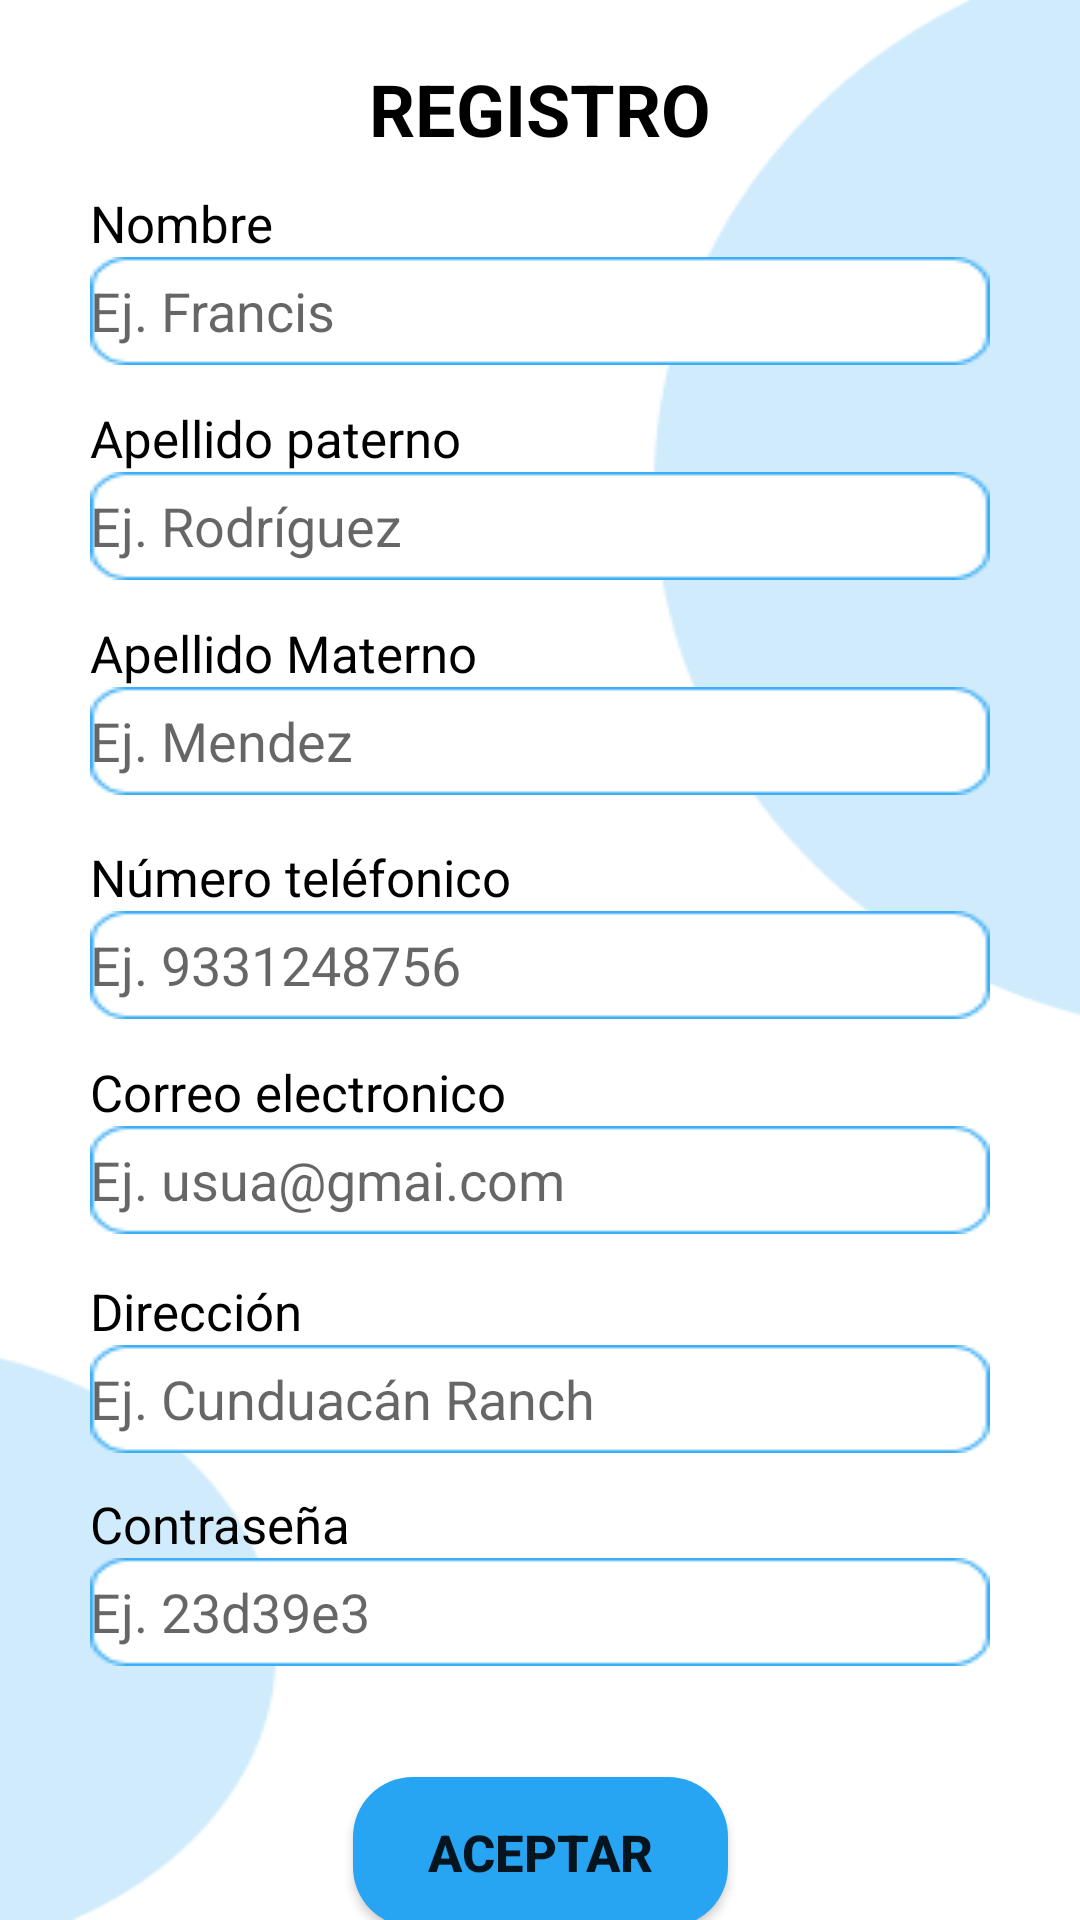

Here is an Android app screen rendered from its layout file. Give the layout XML and the strings, colors and styles it references.
<!-- AndroidManifest.xml: application theme Theme.CAM17 -->
<!-- res/layout/activity_registro.xml -->
<?xml version="1.0" encoding="utf-8"?>
<androidx.constraintlayout.widget.ConstraintLayout xmlns:android="http://schemas.android.com/apk/res/android"
    xmlns:app="http://schemas.android.com/apk/res-auto"
    xmlns:tools="http://schemas.android.com/tools"
    android:id="@+id/main"
    android:layout_width="match_parent"
    android:layout_height="match_parent"
    android:background="@drawable/registrase"
    tools:context=".registro">

    <EditText
        android:id="@+id/editTextText"
        android:layout_width="0dp"
        android:layout_height="wrap_content"
        android:layout_marginStart="30dp"
        android:layout_marginEnd="30dp"
        android:layout_marginBottom="37dp"
        android:background="@drawable/rectangle_8"
        android:ems="10"
        android:hint="Ej. 23d39e3"
        android:inputType="text"
        android:textColor="#000000"
        app:layout_constraintBottom_toTopOf="@+id/btnguardarregistr"
        app:layout_constraintEnd_toEndOf="parent"
        app:layout_constraintStart_toStartOf="parent"
        app:layout_constraintTop_toBottomOf="@+id/editTextText14" />

    <TextView
        android:id="@+id/textView2"
        android:layout_width="wrap_content"
        android:layout_height="wrap_content"
        android:text="Contraseña"
        android:textColor="#000000"
        android:textSize="17sp"
        app:layout_constraintBottom_toTopOf="@+id/editTextText"
        app:layout_constraintStart_toStartOf="@+id/editTextText" />

    <TextView
        android:id="@+id/textView3"
        android:layout_width="wrap_content"
        android:layout_height="wrap_content"
        android:text="Apellido paterno"
        android:textColor="#000000"
        android:textSize="17sp"
        app:layout_constraintBottom_toTopOf="@+id/editTextText4"
        app:layout_constraintStart_toStartOf="@+id/editTextText4"
        app:layout_constraintTop_toBottomOf="@+id/editTextText7" />

    <EditText
        android:id="@+id/editTextText4"
        android:layout_width="0dp"
        android:layout_height="wrap_content"
        android:layout_marginStart="30dp"
        android:layout_marginEnd="30dp"
        android:layout_marginBottom="13dp"
        android:background="@drawable/rectangle_8"
        android:ems="10"
        android:hint="Ej. Rodríguez"
        android:inputType="text"
        android:textColor="#000000"
        app:layout_constraintBottom_toTopOf="@+id/textView5"
        app:layout_constraintEnd_toEndOf="parent"
        app:layout_constraintStart_toStartOf="parent"
        app:layout_constraintTop_toBottomOf="@+id/textView3" />

    <TextView
        android:id="@+id/textView5"
        android:layout_width="wrap_content"
        android:layout_height="wrap_content"
        android:text="Apellido Materno"
        android:textColor="#000000"
        android:textSize="17sp"
        app:layout_constraintBottom_toTopOf="@+id/editTextText6"
        app:layout_constraintStart_toStartOf="@+id/editTextText6"
        app:layout_constraintTop_toBottomOf="@+id/editTextText4" />

    <EditText
        android:id="@+id/editTextText6"
        android:layout_width="0dp"
        android:layout_height="wrap_content"
        android:layout_marginStart="30dp"
        android:layout_marginEnd="30dp"
        android:layout_marginBottom="16dp"
        android:background="@drawable/rectangle_8"
        android:ems="10"
        android:hint="Ej. Mendez"
        android:inputType="text"
        android:textColor="#000000"
        app:layout_constraintBottom_toTopOf="@+id/textView9"
        app:layout_constraintEnd_toEndOf="parent"
        app:layout_constraintStart_toStartOf="parent"
        app:layout_constraintTop_toBottomOf="@+id/textView5" />

    <EditText
        android:id="@+id/editTextText7"
        android:layout_width="0dp"
        android:layout_height="wrap_content"
        android:layout_marginStart="30dp"
        android:layout_marginTop="104dp"
        android:layout_marginEnd="30dp"
        android:layout_marginBottom="13dp"
        android:background="@drawable/rectangle_8"
        android:ems="10"
        android:hint="Ej. Francis"
        android:inputType="text"
        android:textColor="#000000"
        app:layout_constraintBottom_toTopOf="@+id/textView3"
        app:layout_constraintEnd_toEndOf="parent"
        app:layout_constraintStart_toStartOf="parent"
        app:layout_constraintTop_toTopOf="parent" />

    <TextView
        android:id="@+id/textView8"
        android:layout_width="wrap_content"
        android:layout_height="wrap_content"
        android:text="Nombre"
        android:textColor="#000000"
        android:textSize="17sp"
        app:layout_constraintBottom_toTopOf="@+id/editTextText7"
        app:layout_constraintStart_toStartOf="@+id/editTextText7" />

    <TextView
        android:id="@+id/textView9"
        android:layout_width="wrap_content"
        android:layout_height="wrap_content"
        android:text="Número teléfonico"
        android:textColor="#000000"
        android:textSize="17sp"
        app:layout_constraintBottom_toTopOf="@+id/editTextText10"
        app:layout_constraintStart_toStartOf="@+id/editTextText10"
        app:layout_constraintTop_toBottomOf="@+id/editTextText6" />

    <EditText
        android:id="@+id/editTextText10"
        android:layout_width="0dp"
        android:layout_height="wrap_content"
        android:layout_marginStart="30dp"
        android:layout_marginEnd="30dp"
        android:layout_marginBottom="13dp"
        android:background="@drawable/rectangle_8"
        android:ems="10"
        android:hint="Ej. 9331248756"
        android:inputType="text"
        android:textColor="#000000"
        app:layout_constraintBottom_toTopOf="@+id/textView11"
        app:layout_constraintEnd_toEndOf="parent"
        app:layout_constraintStart_toStartOf="parent"
        app:layout_constraintTop_toBottomOf="@+id/textView9" />

    <TextView
        android:id="@+id/textView11"
        android:layout_width="wrap_content"
        android:layout_height="wrap_content"
        android:text="Correo electronico"
        android:textColor="#000000"
        android:textSize="17sp"
        app:layout_constraintBottom_toTopOf="@+id/editTextText12"
        app:layout_constraintStart_toStartOf="@+id/editTextText12"
        app:layout_constraintTop_toBottomOf="@+id/editTextText10" />

    <EditText
        android:id="@+id/editTextText12"
        android:layout_width="0dp"
        android:layout_height="wrap_content"
        android:layout_marginStart="30dp"
        android:layout_marginEnd="30dp"
        android:layout_marginBottom="37dp"
        android:background="@drawable/rectangle_8"
        android:ems="10"
        android:hint="Ej. usua@gmai.com"
        android:inputType="text"
        android:textColor="#000000"
        app:layout_constraintBottom_toTopOf="@+id/editTextText14"
        app:layout_constraintEnd_toEndOf="parent"
        app:layout_constraintStart_toStartOf="parent"
        app:layout_constraintTop_toBottomOf="@+id/textView11" />

    <TextView
        android:id="@+id/textView13"
        android:layout_width="wrap_content"
        android:layout_height="wrap_content"
        android:text="Dirección"
        android:textColor="#000000"
        android:textSize="17sp"
        app:layout_constraintBottom_toTopOf="@+id/editTextText14"
        app:layout_constraintStart_toStartOf="@+id/editTextText14" />

    <EditText
        android:id="@+id/editTextText14"
        android:layout_width="0dp"
        android:layout_height="wrap_content"
        android:layout_marginStart="30dp"
        android:layout_marginEnd="30dp"
        android:layout_marginBottom="35dp"
        android:background="@drawable/rectangle_8"
        android:ems="10"
        android:hint="Ej. Cunduacán Ranch"
        android:inputType="text"
        android:textColor="#000000"
        app:layout_constraintBottom_toTopOf="@+id/editTextText"
        app:layout_constraintEnd_toEndOf="parent"
        app:layout_constraintStart_toStartOf="parent"
        app:layout_constraintTop_toBottomOf="@+id/editTextText12" />

    <TextView
        android:id="@+id/textView15"
        android:layout_width="wrap_content"
        android:layout_height="wrap_content"
        android:layout_marginTop="20dp"
        android:text="REGISTRO"
        android:textColor="#000000"
        android:textSize="24sp"
        android:textStyle="bold"
        app:layout_constraintEnd_toEndOf="parent"
        app:layout_constraintStart_toStartOf="parent"
        app:layout_constraintTop_toTopOf="parent" />

    <Button
        android:id="@+id/btnguardarregistr"
        android:layout_width="125dp"
        android:layout_height="50dp"
        android:layout_marginBottom="16dp"
        android:background="@drawable/boton_redondo"
        android:text="Aceptar"
        android:textSize="17sp"
        android:textStyle="bold"
        app:layout_constraintBottom_toBottomOf="parent"
        app:layout_constraintEnd_toEndOf="parent"
        app:layout_constraintStart_toStartOf="parent"
        app:layout_constraintTop_toBottomOf="@+id/editTextText" />

</androidx.constraintlayout.widget.ConstraintLayout>
<!-- resources referenced by this layout -->
<resources>
  <!-- drawable boton_redondo (drawable) -->
  <?xml version="1.0" encoding="utf-8"?>
  <shape xmlns:android="http://schemas.android.com/apk/res/android">
      <solid android:color="#27A4F2" ></solid>
      <corners android:radius="20dp"></corners>
  </shape>
  <!-- drawable rectangle_8: png bitmap (drawable, 744 bytes) -->
  <!-- drawable registrase: png bitmap (drawable, 6297 bytes) -->
  <style name="Theme.CAM17" parent="Base.Theme.CAM17" />
  <style name="Base.Theme.CAM17" parent="Theme.AppCompat.Light.NoActionBar">
          
          
      </style>
</resources>
